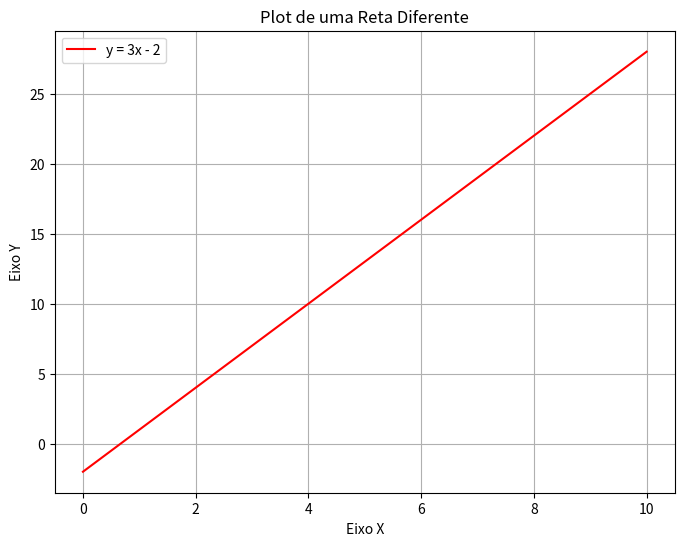

Python code for this plot:
import matplotlib.pyplot as plt
import numpy as np

# Criar valores para o eixo x
x = np.linspace(0, 10, 100)

# Criar valores para o eixo y (uma função linear diferente)
y = 3 * x - 2

# Plotar a reta
plt.figure(figsize=(8, 6))
plt.plot(x, y, label='y = 3x - 2', color='red')
plt.title('Plot de uma Reta Diferente')
plt.xlabel('Eixo X')
plt.ylabel('Eixo Y')
plt.grid(True)
plt.legend()
plt.show()
